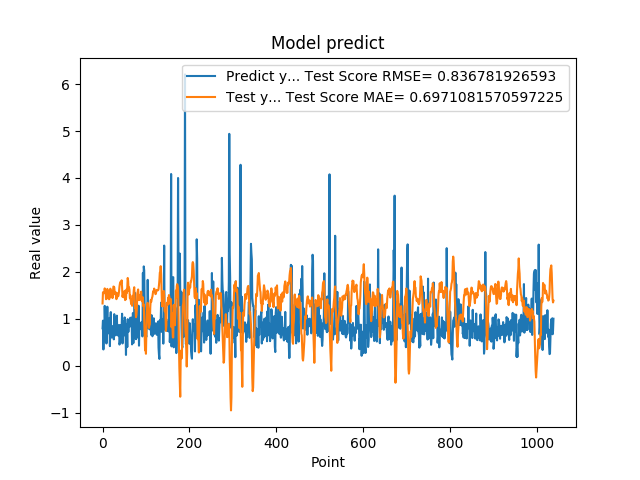

Data behind this chart, as committed beside it:
7.976629734039306641e-01, 1.326807441188238235e+00
9.608020186424257592e-01, 1.566239025812826036e+00
3.470349907875061035e-01, 1.549735531249992970e+00
9.546210169792177513e-01, 1.555211494518776050e+00
5.251880288124084473e-01, 1.545432447578089175e+00
1.275226235389709695e+00, 1.648134935312168592e+00
8.723750114440917969e-01, 1.570913664180430214e+00
7.321749925613403320e-01, 1.600217504658225431e+00
7.640249729156494141e-01, 1.417061956004045609e+00
4.752210080623626154e-01, 1.449748104506346280e+00
7.414129972457885742e-01, 1.432163039008113925e+00
1.258002042770385520e+00, 1.637196478763174756e+00
7.274609804153442383e-01, 1.580072895436423153e+00
7.892770171165466309e-01, 1.586395075899748264e+00
6.914690136909484863e-01, 1.553970683964869703e+00
7.093830108642578125e-01, 1.416003620491246062e+00
1.014547944068908691e+00, 1.430569733166838109e+00
4.182830154895783026e-01, 1.553893951736141421e+00
1.002280950546264648e+00, 1.641911870256456796e+00
1.143296003341674805e+00, 1.591847782718938342e+00
6.746559739112854004e-01, 1.461736912271612621e+00
6.009536385536193848e-01, 1.470046354801966881e+00
6.538079977035522461e-01, 1.576181396002281021e+00
7.814120054244995117e-01, 1.442278131556857357e+00
8.469259738922119141e-01, 1.552323745198618488e+00
6.482390165328979492e-01, 1.687419880878617384e+00
5.623700022697448730e-01, 1.685775222179367816e+00
1.099647998809814453e+00, 1.671254907269737577e+00
9.541710019111632191e-01, 1.550821328938897903e+00
6.694499850273132324e-01, 1.519403121133888090e+00
6.464660167694091797e-01, 1.570301545118146347e+00
8.223180174827575684e-01, 1.522016261836743878e+00
8.300920128822326660e-01, 1.418635462939035419e+00
1.067314028739929199e+00, 1.543515167278388001e+00
6.827279925346374512e-01, 1.545012559131778707e+00
6.464239954948425293e-01, 1.512067930989253073e+00
6.881093978881835938e-01, 1.478762415204914582e+00
6.500350236892700195e-01, 1.509879886469649435e+00
8.693690299987792969e-01, 1.584742790481388663e+00
4.518609941005706787e-01, 1.685704637239016090e+00
4.952389895915984552e-01, 1.747899238482695017e+00
6.850870251655578613e-01, 1.784013162627369642e+00
8.653740286827087402e-01, 1.788026271943196743e+00
7.400469779968261719e-01, 1.756628464024872160e+00
8.204330205917358398e-01, 1.819300380808296369e+00
1.108605027198791504e+00, 1.674556098713368524e+00
4.751499891281127930e-01, 1.467949309401342051e+00
9.457899928092955433e-01, 1.512075842748673793e+00
7.877500057220458984e-01, 1.491096866615896799e+00
9.367713332176208496e-01, 1.461025754334710269e+00
6.470239758491516113e-01, 1.452909879310383623e+00
1.029777050018310325e+00, 1.595985674544999622e+00
9.328820109367371716e-01, 1.398196731700278139e+00
7.528370022773742676e-01, 1.413422169198250034e+00
2.307340055704117099e-01, 1.418621226294296322e+00
8.772729635238647461e-01, 1.623305796824068725e+00
7.876309752464294434e-01, 1.551378903402643061e+00
3.992269933223724365e-01, 1.673065637336669687e+00
9.923512339591979980e-01, 1.870069069770561532e+00
7.200859785079956055e-01, 1.805207014617366879e+00
7.269890308380126953e-01, 1.599910674006612243e+00
... 979 more rows
